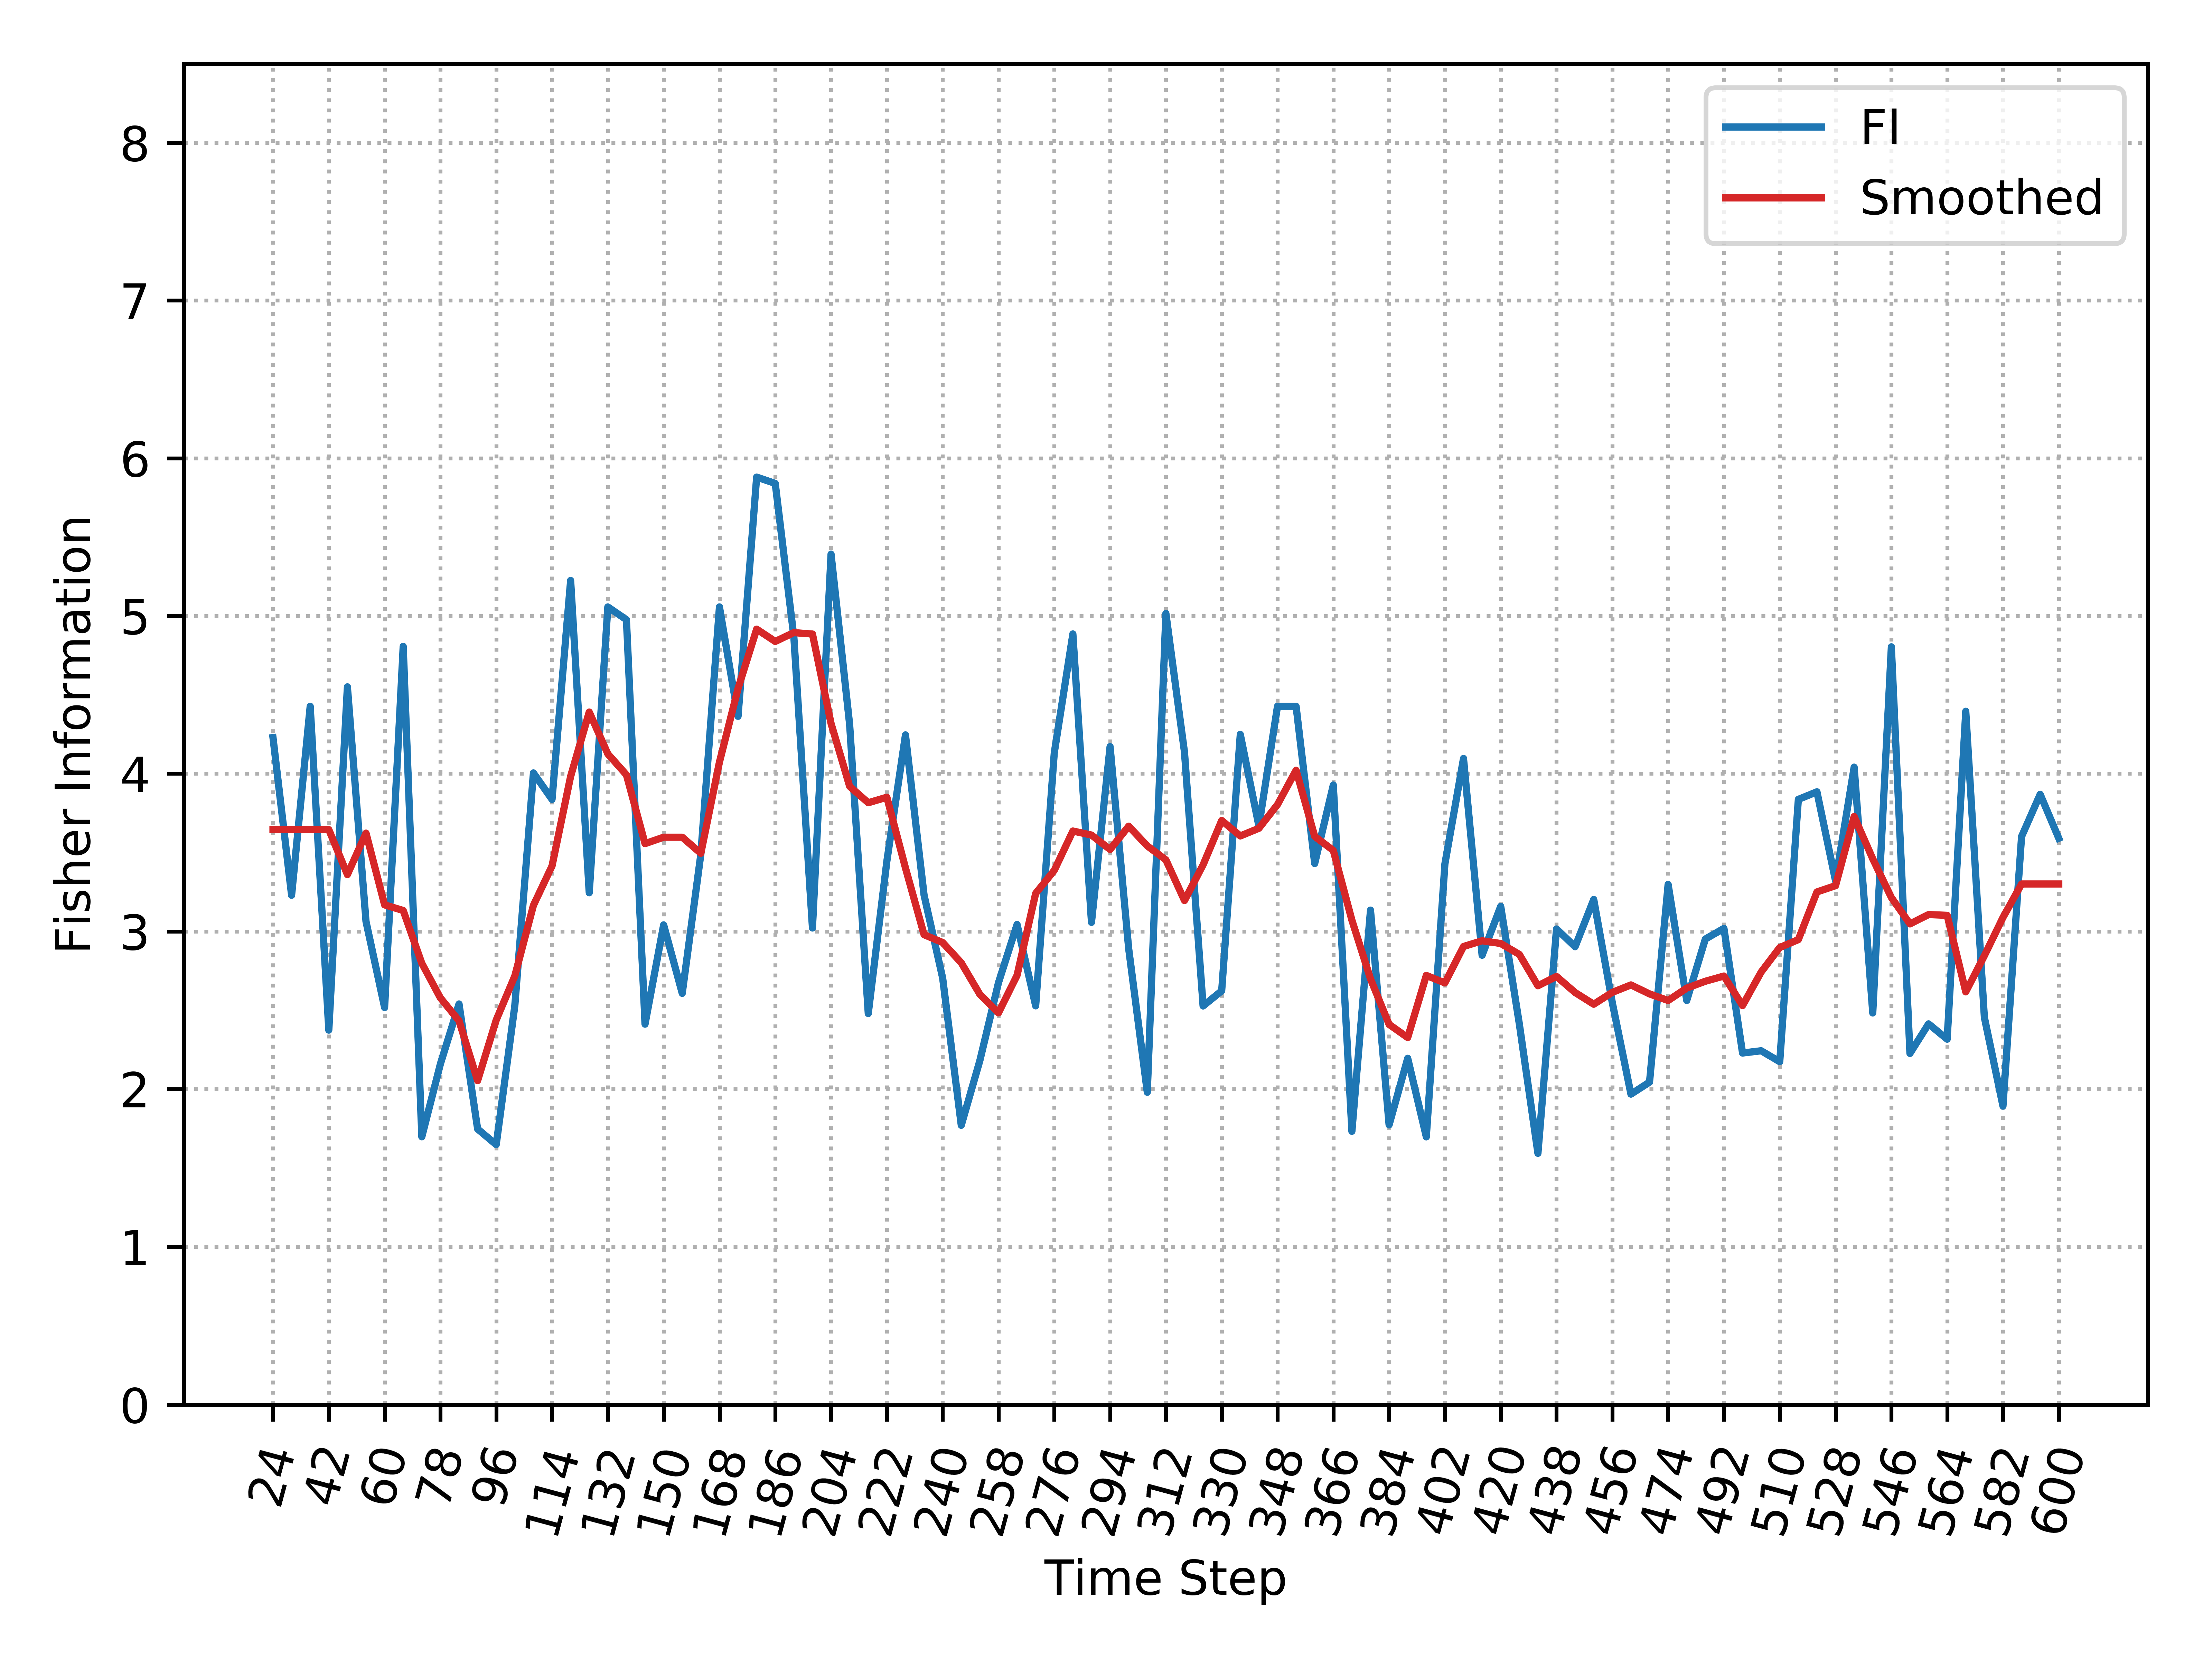

Values plotted in this chart, from the file beside it:
, Time_Step, FI, Smooth_FI
0, 24, 4.229, 3.645
1, 30, 3.229, 3.645
2, 36, 4.427, 3.645
3, 42, 2.374, 3.645
4, 48, 4.551, 3.36
5, 54, 3.063, 3.623
6, 60, 2.517, 3.168
7, 66, 4.807, 3.133
8, 72, 1.698, 2.797
9, 78, 2.16, 2.578
10, 84, 2.54, 2.433
11, 90, 1.747, 2.054
12, 96, 1.648, 2.438
13, 102, 2.529, 2.718
14, 108, 4.005, 3.165
15, 114, 3.837, 3.415
16, 120, 5.225, 3.983
17, 126, 3.245, 4.391
18, 132, 5.057, 4.125
19, 138, 4.976, 3.993
20, 144, 2.412, 3.556
21, 150, 3.041, 3.597
22, 156, 2.607, 3.597
23, 162, 3.489, 3.495
24, 168, 5.057, 4.073
25, 174, 4.364, 4.54
26, 180, 5.88, 4.916
27, 186, 5.84, 4.838
28, 192, 4.867, 4.894
29, 198, 3.022, 4.885
30, 204, 5.392, 4.318
31, 210, 4.31, 3.919
32, 216, 2.479, 3.816
33, 222, 3.445, 3.85
34, 228, 4.246, 3.402
35, 234, 3.23, 2.979
36, 240, 2.704, 2.929
37, 246, 1.771, 2.801
38, 252, 2.181, 2.601
39, 258, 2.674, 2.484
40, 264, 3.044, 2.722
41, 270, 2.528, 3.241
42, 276, 4.132, 3.387
43, 282, 4.886, 3.636
44, 288, 3.057, 3.611
45, 294, 4.172, 3.52
46, 300, 2.891, 3.667
47, 306, 1.98, 3.542
48, 312, 5.016, 3.454
49, 318, 4.136, 3.196
50, 324, 2.527, 3.422
51, 330, 2.623, 3.703
52, 336, 4.249, 3.605
53, 342, 3.668, 3.654
54, 348, 4.427, 3.804
55, 354, 4.427, 4.022
56, 360, 3.43, 3.602
57, 366, 3.928, 3.513
58, 372, 1.733, 3.071
59, 378, 3.135, 2.699
... 37 more rows
